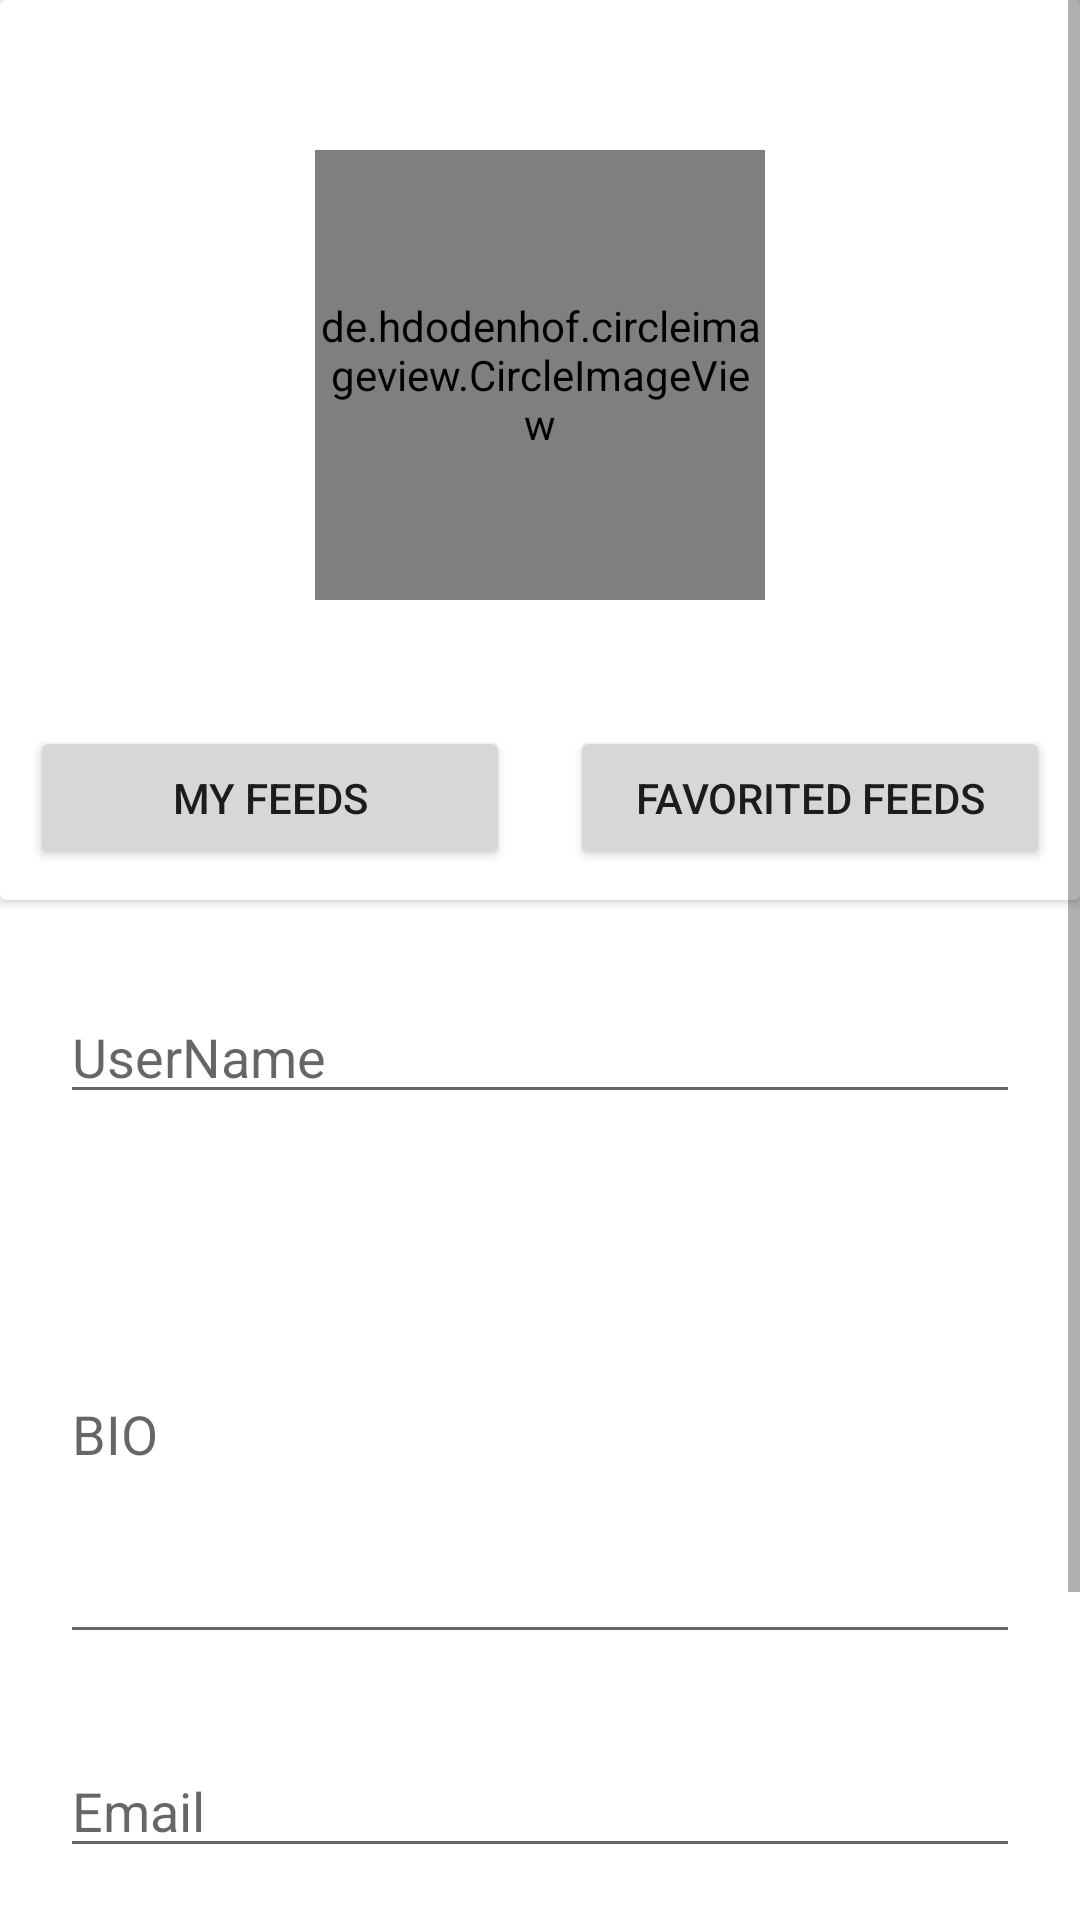

Layout XML and referenced resources for this Android screen:
<!-- AndroidManifest.xml: application theme Theme.Conduit -->
<!-- res/layout/fragment_profile.xml -->
<?xml version="1.0" encoding="utf-8"?>
<ScrollView xmlns:android="http://schemas.android.com/apk/res/android"
    xmlns:tools="http://schemas.android.com/tools"
    android:layout_width="match_parent"
    android:layout_height="match_parent"
    tools:context=".ui.fragments.ProfileFragment">

    <RelativeLayout
        android:layout_width="match_parent"
        android:layout_height="wrap_content"
        >
        <androidx.cardview.widget.CardView
            android:layout_width="match_parent"
            android:layout_height="300dp"
            android:id="@+id/profileFragmentCardView"
            android:elevation="10dp"
            >

            <RelativeLayout
                android:layout_width="match_parent"
                android:layout_height="match_parent">

                <de.hdodenhof.circleimageview.CircleImageView
                    android:layout_width="150dp"
                    android:layout_height="150dp"
                    android:src="@drawable/ic_profile_face"
                    android:layout_centerHorizontal="true"
                    android:layout_marginTop="50dp"
                    android:id="@+id/profileFragmentProfileImageIV"
                    />

                <LinearLayout
                    android:layout_width="match_parent"
                    android:layout_height="wrap_content"
                    android:layout_alignParentBottom="true"
                    android:layout_marginTop="10dp"
                    >

                    <Button
                        android:layout_width="match_parent"
                        android:layout_height="wrap_content"
                        android:layout_margin="10dp"
                        android:layout_weight="1"
                        android:text="My Feeds"
                        android:id="@+id/profileFragmentMyFeedBtn"
                        />

                    <Button
                        android:layout_width="match_parent"
                        android:layout_height="wrap_content"
                        android:layout_margin="10dp"
                        android:layout_weight="1"
                        android:text="Favorited Feeds"
                        android:id="@+id/profileFragmentFavoriteFeedsBtn"
                        />

                </LinearLayout>

            </RelativeLayout>

        </androidx.cardview.widget.CardView>

        <EditText
            android:id="@+id/profileFragmentUserNameET"
            android:layout_width="match_parent"
            android:layout_height="wrap_content"
            android:layout_below="@id/profileFragmentCardView"
            android:layout_marginTop="30dp"
            android:hint="UserName"
            android:layout_marginStart="20dp"
            android:layout_marginEnd="20dp"
            />

        <EditText
            android:id="@+id/profileFragmentBioET"
            android:layout_width="match_parent"
            android:layout_height="150dp"
            android:layout_below="@id/profileFragmentUserNameET"
            android:layout_marginTop="30dp"
            android:hint="BIO"
            android:layout_marginStart="20dp"
            android:layout_marginEnd="20dp"
            />

        <EditText
            android:id="@+id/profileFragmentEmailET"
            android:layout_width="match_parent"
            android:layout_height="wrap_content"
            android:layout_below="@id/profileFragmentBioET"
            android:layout_marginTop="30dp"
            android:hint="Email"
            android:layout_marginStart="20dp"
            android:layout_marginEnd="20dp"
            />

        <EditText
            android:id="@+id/profileFragmentPasswordET"
            android:layout_width="match_parent"
            android:layout_height="wrap_content"
            android:layout_below="@id/profileFragmentEmailET"
            android:layout_marginTop="30dp"
            android:hint="New Password"
            android:layout_marginStart="20dp"
            android:layout_marginEnd="20dp"
            />

        <Button
            android:layout_width="wrap_content"
            android:layout_height="wrap_content"
            android:layout_below="@id/profileFragmentPasswordET"
            android:layout_centerInParent="true"
            android:layout_marginTop="30dp"
            android:text="Update Data"
            android:id="@+id/profileFragmentUpdateUserBtn"
            android:textAllCaps="false" />
    </RelativeLayout>

</ScrollView>
<!-- resources referenced by this layout -->
<resources>
  <style name="Theme.Conduit" parent="Theme.MaterialComponents.DayNight.DarkActionBar">
          
          <item name="colorPrimary">@color/purple_500</item>
          <item name="colorPrimaryVariant">@color/purple_700</item>
          <item name="colorOnPrimary">@color/white</item>
          
          <item name="colorSecondary">@color/teal_200</item>
          <item name="colorSecondaryVariant">@color/teal_700</item>
          <item name="colorOnSecondary">@color/black</item>
          
          <item name="android:statusBarColor" tools:targetApi="l">?attr/colorPrimaryVariant</item>
          
      </style>
  <!-- not gathered from this repository: default colours our renderer supplied (Android Studio template values) -->
  <color name="purple_500">#FF6200EE</color>
  <color name="purple_700">#FF3700B3</color>
  <color name="teal_200">#FF03DAC5</color>
  <color name="teal_700">#FF018786</color>
  <color name="black">#FF000000</color>
  <color name="white">#FFFFFFFF</color>
</resources>
